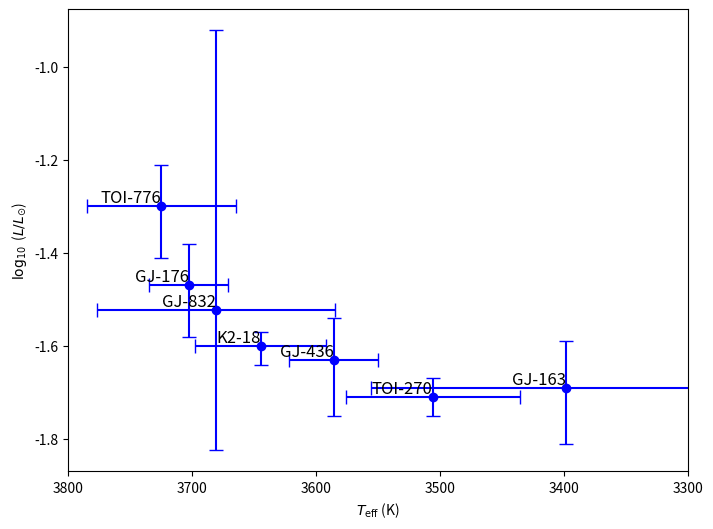

The script that saved this image:
import matplotlib.pyplot as plt
import numpy as np
import os
def plot_HR_diagram(data, output_dir, filename):
    """
    Plots the Hertzsprung-Russell (HR) diagram with asymmetric uncertainties and saves the plot to a file.
    Parameters:
    data: list of tuples (star, t_eff, delta_plus_Teff, delta_negative_Teff, log_10_luminosity, delta_plus_L, delta_negative_L)
    output_dir: Directory where the plot image will be saved (default is the current directory).
    filename: Name of the file to save the plot (default is 'hr_diagram.png').
    """
    
    stars = []
    temperatures = []
    luminosities = []
    temp_errors_pos = []
    temp_errors_neg = []
    lum_errors_high = []
    lum_errors_low = []
    for star, t_eff, delta_plus_Teff, delta_negative_Teff, log_10_luminosity, delta_plus_L, delta_negative_L in data:
        stars.append(star)
        temperatures.append(t_eff)
        luminosities.append(log_10_luminosity)
        temp_errors_pos.append(delta_plus_Teff)
        temp_errors_neg.append(delta_negative_Teff)
        lum_errors_high.append(log_10_luminosity+delta_plus_L)
        lum_errors_low.append(log_10_luminosity+delta_negative_L)
    # Convert to numpy arrays for easier manipulation
    temperatures = np.array(temperatures)
    luminosities = np.array(luminosities)
    temp_errors_pos = np.array(temp_errors_pos)
    temp_errors_neg = np.array(temp_errors_neg)
    lum_errors_high = np.array(lum_errors_high)
    lum_errors_low = np.array(lum_errors_low)
    # Plotting the HR diagram
    plt.figure(figsize=(8, 6))
    plt.errorbar(temperatures, luminosities, 
                 xerr=[temp_errors_neg, temp_errors_pos], 
                 yerr=[abs(luminosities-lum_errors_low), abs(luminosities-lum_errors_high)], 
                 fmt='o', label="Stars", color='blue', capsize=5)
    plt.gca().invert_xaxis()  # Invert x-axis to have hotter stars on the left
    
    plt.xlabel(r"$T_{\text{eff}}$ (K)")  # Updated label with raw string
    plt.ylabel(r"$\log_{10}$ ($L/L_{\odot}$)")  # Updated label with raw string
    # Annotate stars with names
    for i, star in enumerate(stars):
        plt.text(temperatures[i], luminosities[i], star, fontsize=12, ha='right', va='bottom')
    
    # Create output directory if it doesn't exist
    if not os.path.exists(output_dir):
        os.makedirs(output_dir)
    # Save the plot as an image file
    output_path = os.path.join(output_dir, filename)
    plt.savefig(output_path, bbox_inches="tight", dpi=300)
    plt.xlim(3800,3300)
    # Show the plot
    plt.show()
    print(f"Plot saved to: {output_path}")
# Example input
# (Star, T_eff, T_eff_pos, T_eff_neg, log_L, log_L_pos, log_L_neg)
data = [
    ("K2-18", 3645, 53, 53, -1.6, 0.03, 0.04),
    ("TOI-270", 3506, 70, 70, -1.71, 0.04, 0.04),
    ("TOI-776", 3725, 60, 60, -1.3, 0.09, 0.11),
    ("GJ-176", 3703, 32, 32, -1.47, 0.09, 0.11),
    ("GJ-436", 3586, 36, 36 , -1.63, 0.09, 0.12),
    ("GJ-163", 3399, 157, 157, -1.69, 0.10, 0.12),
    ("GJ-832", 3681, 96, 96, -1.523, 0.602, 0.301),
]
# Specify directory and filename where the plot will be saved
output_dir = "plot/HR/"
filename = "Stellar_proxies_HR.png"
plot_HR_diagram(data, output_dir, filename)
